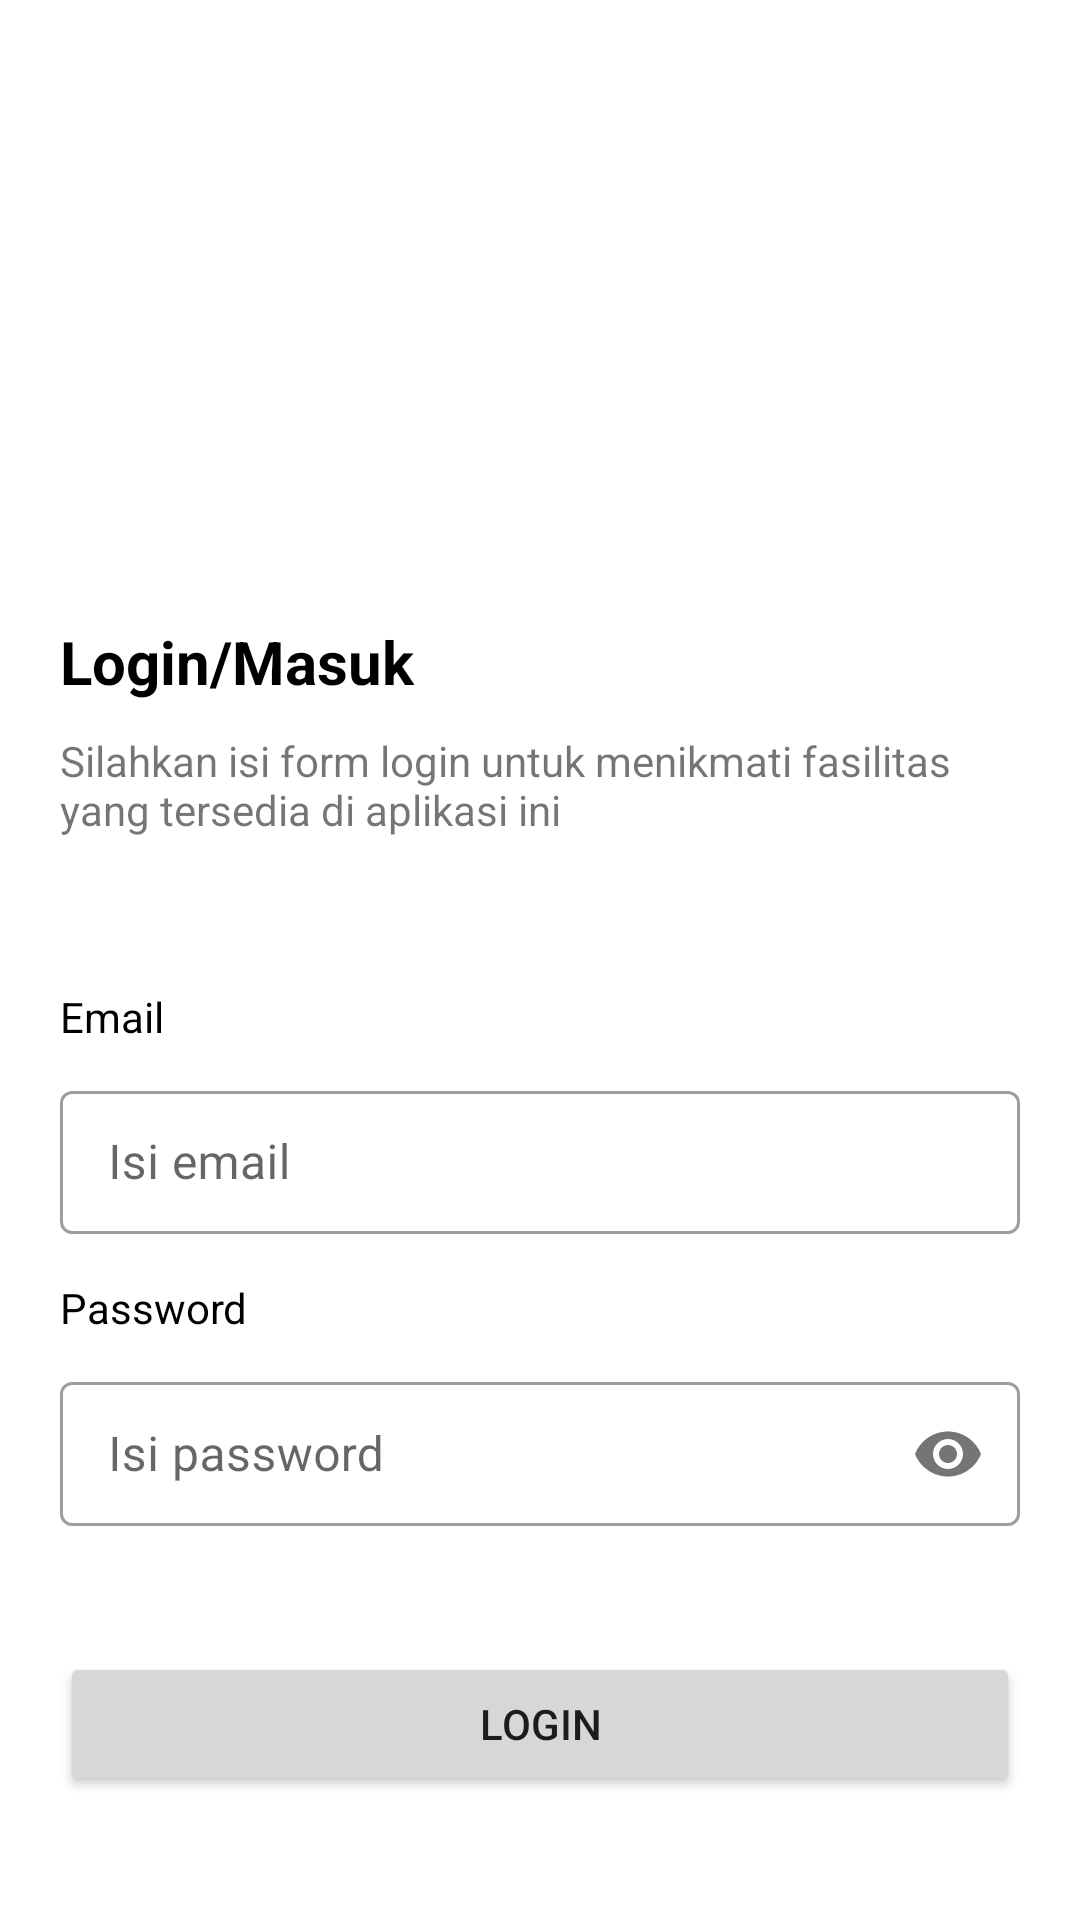

This screen was rendered from an Android layout file. Write that file and the resources it references.
<!-- AndroidManifest.xml: application theme Theme.SuratAtmaLuhur -->
<!-- res/layout/fragment_login.xml -->
<?xml version="1.0" encoding="utf-8"?>
<androidx.core.widget.NestedScrollView xmlns:android="http://schemas.android.com/apk/res/android"
    xmlns:app="http://schemas.android.com/apk/res-auto"
    xmlns:tools="http://schemas.android.com/tools"
    android:layout_width="match_parent"
    android:layout_height="match_parent"
    tools:context=".fragments.LoginFragment">

    <androidx.constraintlayout.widget.ConstraintLayout
        android:layout_width="match_parent"
        android:layout_height="match_parent"
        android:padding="20dp">

        <ImageView
            android:id="@+id/img_logo"
            android:layout_width="120dp"
            android:layout_height="120dp"
            android:layout_marginTop="25dp"
            android:importantForAccessibility="no"
            android:src="@mipmap/logo_atma_luhur"
            app:layout_constraintEnd_toEndOf="parent"
            app:layout_constraintStart_toStartOf="parent"
            app:layout_constraintTop_toTopOf="parent"
            tools:layout_editor_absoluteY="20dp" />

        <TextView
            android:id="@+id/tv_login"
            android:layout_width="wrap_content"
            android:layout_height="wrap_content"
            android:layout_marginTop="42dp"
            android:text="Login/Masuk"
            android:textColor="@color/black"
            android:textSize="20sp"
            android:textStyle="bold"
            app:layout_constraintStart_toStartOf="parent"
            app:layout_constraintTop_toBottomOf="@id/img_logo" />

        <TextView
            android:id="@+id/tv_deskripsi_login"
            android:layout_width="wrap_content"
            android:layout_height="wrap_content"
            android:layout_marginTop="10dp"
            android:text="Silahkan isi form login untuk menikmati fasilitas yang tersedia di aplikasi ini"
            app:layout_constraintStart_toStartOf="parent"
            app:layout_constraintTop_toBottomOf="@id/tv_login" />

        <TextView
            android:id="@+id/tv_label_email"
            android:layout_width="wrap_content"
            android:layout_height="wrap_content"
            android:layout_marginTop="50dp"
            android:text="Email"
            android:textColor="@color/black"
            app:layout_constraintStart_toStartOf="parent"
            app:layout_constraintTop_toBottomOf="@id/tv_deskripsi_login" />

        <com.google.android.material.textfield.TextInputLayout
            android:id="@+id/til_email"
            style="@style/Widget.MaterialComponents.TextInputLayout.OutlinedBox.Dense"
            android:layout_width="match_parent"
            android:layout_height="wrap_content"
            android:layout_marginTop="10dp"
            app:layout_constraintEnd_toEndOf="parent"
            app:layout_constraintHorizontal_bias="0.5"
            app:layout_constraintStart_toStartOf="parent"
            app:layout_constraintTop_toBottomOf="@id/tv_label_email">

            <com.google.android.material.textfield.TextInputEditText
                android:id="@+id/input_email"
                android:layout_width="match_parent"
                android:layout_height="match_parent"
                android:hint="Isi email"
                android:inputType="textEmailAddress"
                android:textColor="@color/black" />
        </com.google.android.material.textfield.TextInputLayout>

        <TextView
            android:id="@+id/tv_label_password"
            android:layout_width="wrap_content"
            android:layout_height="wrap_content"
            android:layout_marginTop="15dp"
            android:text="Password"
            android:textColor="@color/black"
            app:layout_constraintStart_toStartOf="parent"
            app:layout_constraintTop_toBottomOf="@id/til_email" />

        <com.google.android.material.textfield.TextInputLayout
            android:id="@+id/til_password_login"
            style="@style/Widget.MaterialComponents.TextInputLayout.OutlinedBox.Dense"
            android:layout_width="match_parent"
            android:layout_height="wrap_content"
            android:layout_marginTop="10dp"
            app:passwordToggleEnabled="true"
            app:layout_constraintEnd_toEndOf="parent"
            app:layout_constraintHorizontal_bias="0.5"
            app:layout_constraintStart_toStartOf="parent"
            app:layout_constraintTop_toBottomOf="@id/tv_label_password">

            <com.google.android.material.textfield.TextInputEditText
                android:id="@+id/input_password_login"
                android:layout_width="match_parent"
                android:layout_height="match_parent"
                android:inputType="textPassword"
                android:hint="Isi password"
                android:textColor="@color/black" />
        </com.google.android.material.textfield.TextInputLayout>

        <TextView
            android:id="@+id/tv_lupa_password"
            android:layout_width="wrap_content"
            android:layout_height="wrap_content"
            android:layout_marginTop="15dp"
            android:text="Lupa Password"
            android:textColor="@color/black"
            android:visibility="gone"
            android:textStyle="bold"
            app:layout_constraintEnd_toEndOf="parent"
            app:layout_constraintTop_toBottomOf="@id/til_password_login" />

        <Button
            android:id="@+id/btn_login"
            android:layout_width="match_parent"
            android:layout_height="wrap_content"
            android:layout_marginTop="42dp"
            android:text="Login"
            app:layout_constraintEnd_toEndOf="parent"
            app:layout_constraintHorizontal_bias="0.5"
            app:layout_constraintStart_toStartOf="parent"
            app:layout_constraintTop_toBottomOf="@+id/til_password_login" />

        <ProgressBar
            android:id="@+id/pb_loading"
            android:layout_width="wrap_content"
            android:layout_height="wrap_content"
            android:visibility="gone"
            app:layout_constraintBottom_toBottomOf="parent"
            app:layout_constraintEnd_toEndOf="parent"
            app:layout_constraintHorizontal_bias="0.5"
            app:layout_constraintStart_toStartOf="parent"
            app:layout_constraintTop_toBottomOf="@+id/btn_login" />

    </androidx.constraintlayout.widget.ConstraintLayout>

</androidx.core.widget.NestedScrollView>
<!-- resources referenced by this layout -->
<resources>
  <color name="black">#FF000000</color>
  <style name="Theme.SuratAtmaLuhur" parent="Theme.MaterialComponents.Light.NoActionBar">
          
          <item name="colorPrimary">@color/blue_primary</item>
          <item name="colorPrimaryVariant">@color/blue_secondary</item>
          <item name="colorOnPrimary">@color/white</item>
          
          <item name="colorSecondary">@color/blue_secondary</item>
          <item name="colorSecondaryVariant">@color/teal_700</item>
          <item name="colorOnSecondary">@color/white</item>
          
          <item name="android:statusBarColor">?attr/colorPrimaryVariant</item>
          
          <item name="searchViewStyle">@style/SearchView</item>
          <item name="colorControlNormal">@color/white</item>
      </style>
  <color name="blue_primary">#15457B</color>
  <color name="blue_secondary">#235D9D</color>
  <color name="white">#FFFFFFFF</color>
  <color name="teal_700">#FF018786</color>
  <style name="SearchView" parent="Widget.AppCompat.SearchView">
          <item name="android:maxWidth">@dimen/maxSize</item>
      </style>
  <dimen name="maxSize">3000dp</dimen>
</resources>
